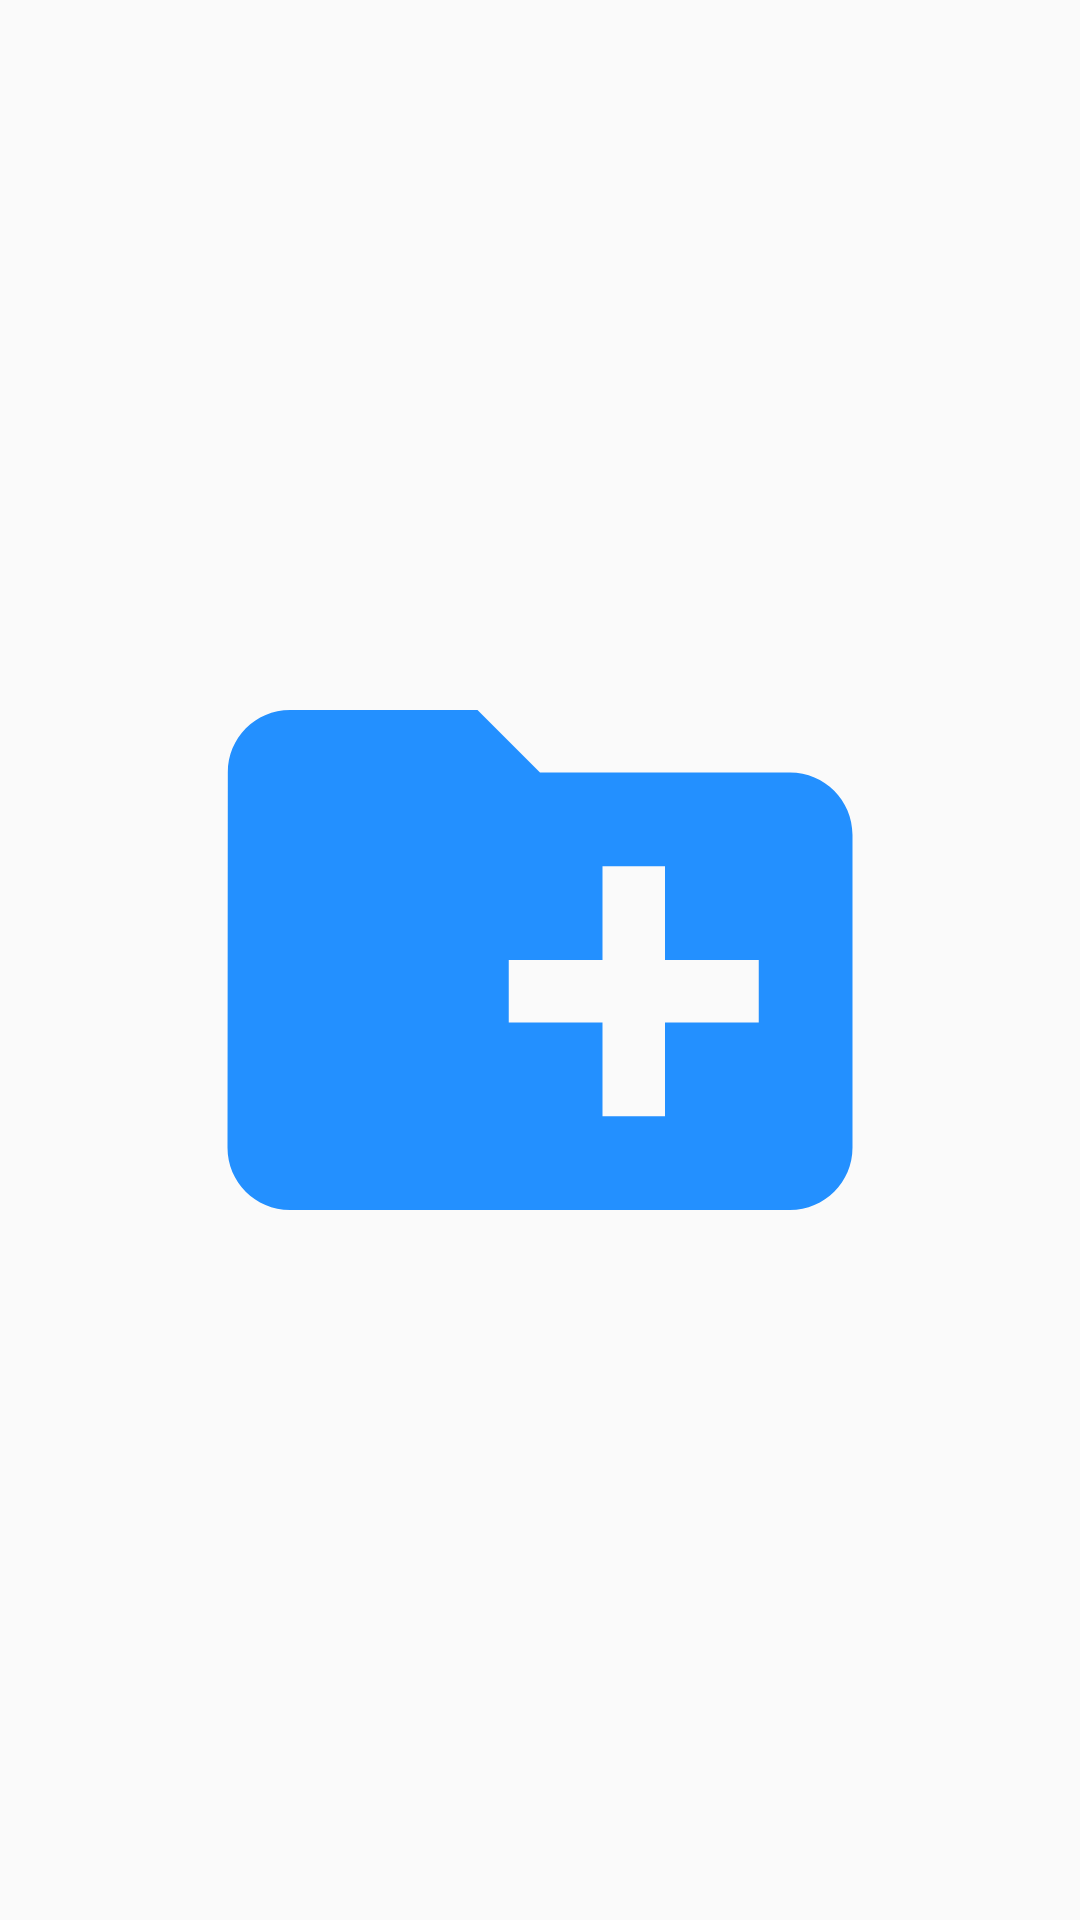

This screen was rendered from an Android layout file. Write that file and the resources it references.
<!-- AndroidManifest.xml: application theme AppTheme -->
<!-- res/layout/activity_pdf.xml -->
<RelativeLayout xmlns:android="http://schemas.android.com/apk/res/android"
    android:layout_width="match_parent"
    android:layout_height="match_parent">

   <LinearLayout
       android:layout_width="wrap_content"
       android:layout_height="wrap_content"
       android:orientation="vertical"
       android:layout_centerInParent="true">

       <Button
           android:id="@+id/btn_open_device"
           android:layout_width="250dp"
           android:layout_height="250dp"
           android:background="@drawable/ic_create_new_folder_black_24dp"
           android:text=""/>
   </LinearLayout>

</RelativeLayout>
<!-- resources referenced by this layout -->
<resources>
  <!-- drawable ic_create_new_folder_black_24dp (drawable) -->
  <vector android:height="24dp" android:tint="#2390FF"
      android:viewportHeight="24.0" android:viewportWidth="24.0"
      android:width="24dp" xmlns:android="http://schemas.android.com/apk/res/android">
      <path android:fillColor="#FF000000" android:pathData="M20,6h-8l-2,-2L4,4c-1.11,0 -1.99,0.89 -1.99,2L2,18c0,1.11 0.89,2 2,2h16c1.11,0 2,-0.89 2,-2L22,8c0,-1.11 -0.89,-2 -2,-2zM19,14h-3v3h-2v-3h-3v-2h3L14,9h2v3h3v2z"/>
  </vector>
  <style name="AppTheme" parent="Theme.AppCompat.Light.DarkActionBar">
          
          <item name="colorPrimary">@color/colorPrimary</item>
          <item name="colorPrimaryDark">@color/colorPrimaryDark</item>
          <item name="colorAccent">@color/colorAccent</item>
      </style>
  <color name="colorPrimary">#42A5F5</color>
  <color name="colorPrimaryDark">#0080FF</color>
  <color name="colorAccent">#42A5F5</color>
</resources>
